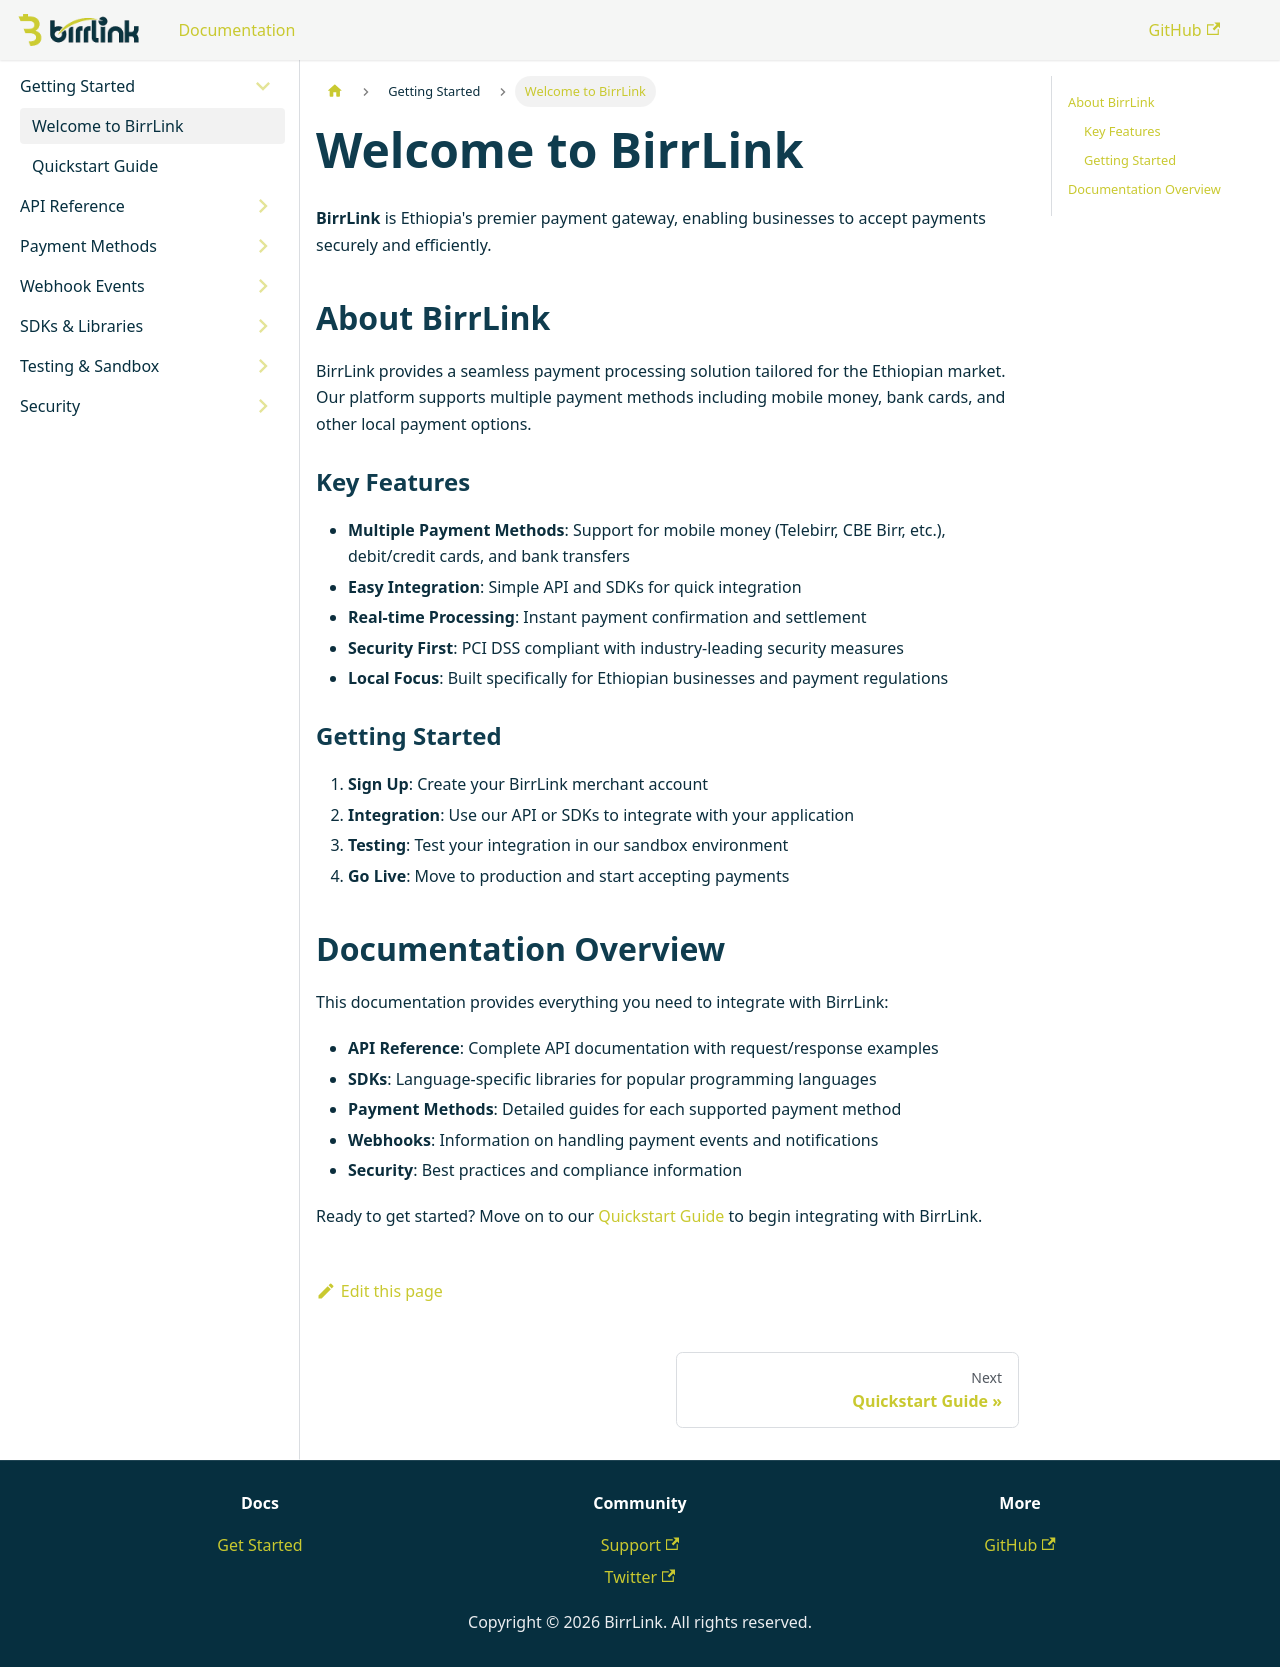

repository: BirrLink/developer-doc-BirrLink · page: docs/intro/index.html · generator: docusaurus

---
sidebar_position: 1
---

# Welcome to BirrLink

**BirrLink** is Ethiopia's premier payment gateway, enabling businesses to accept payments securely and efficiently.

## About BirrLink

BirrLink provides a seamless payment processing solution tailored for the Ethiopian market. Our platform supports multiple payment methods including mobile money, bank cards, and other local payment options.

### Key Features

- **Multiple Payment Methods**: Support for mobile money (Telebirr, CBE Birr, etc.), debit/credit cards, and bank transfers
- **Easy Integration**: Simple API and SDKs for quick integration
- **Real-time Processing**: Instant payment confirmation and settlement
- **Security First**: PCI DSS compliant with industry-leading security measures
- **Local Focus**: Built specifically for Ethiopian businesses and payment regulations

### Getting Started

1. **Sign Up**: Create your BirrLink merchant account
2. **Integration**: Use our API or SDKs to integrate with your application
3. **Testing**: Test your integration in our sandbox environment
4. **Go Live**: Move to production and start accepting payments

## Documentation Overview

This documentation provides everything you need to integrate with BirrLink:

- **API Reference**: Complete API documentation with request/response examples
- **SDKs**: Language-specific libraries for popular programming languages
- **Payment Methods**: Detailed guides for each supported payment method
- **Webhooks**: Information on handling payment events and notifications
- **Security**: Best practices and compliance information

Ready to get started? Move on to our [Quickstart Guide](./quickstart) to begin integrating with BirrLink.
